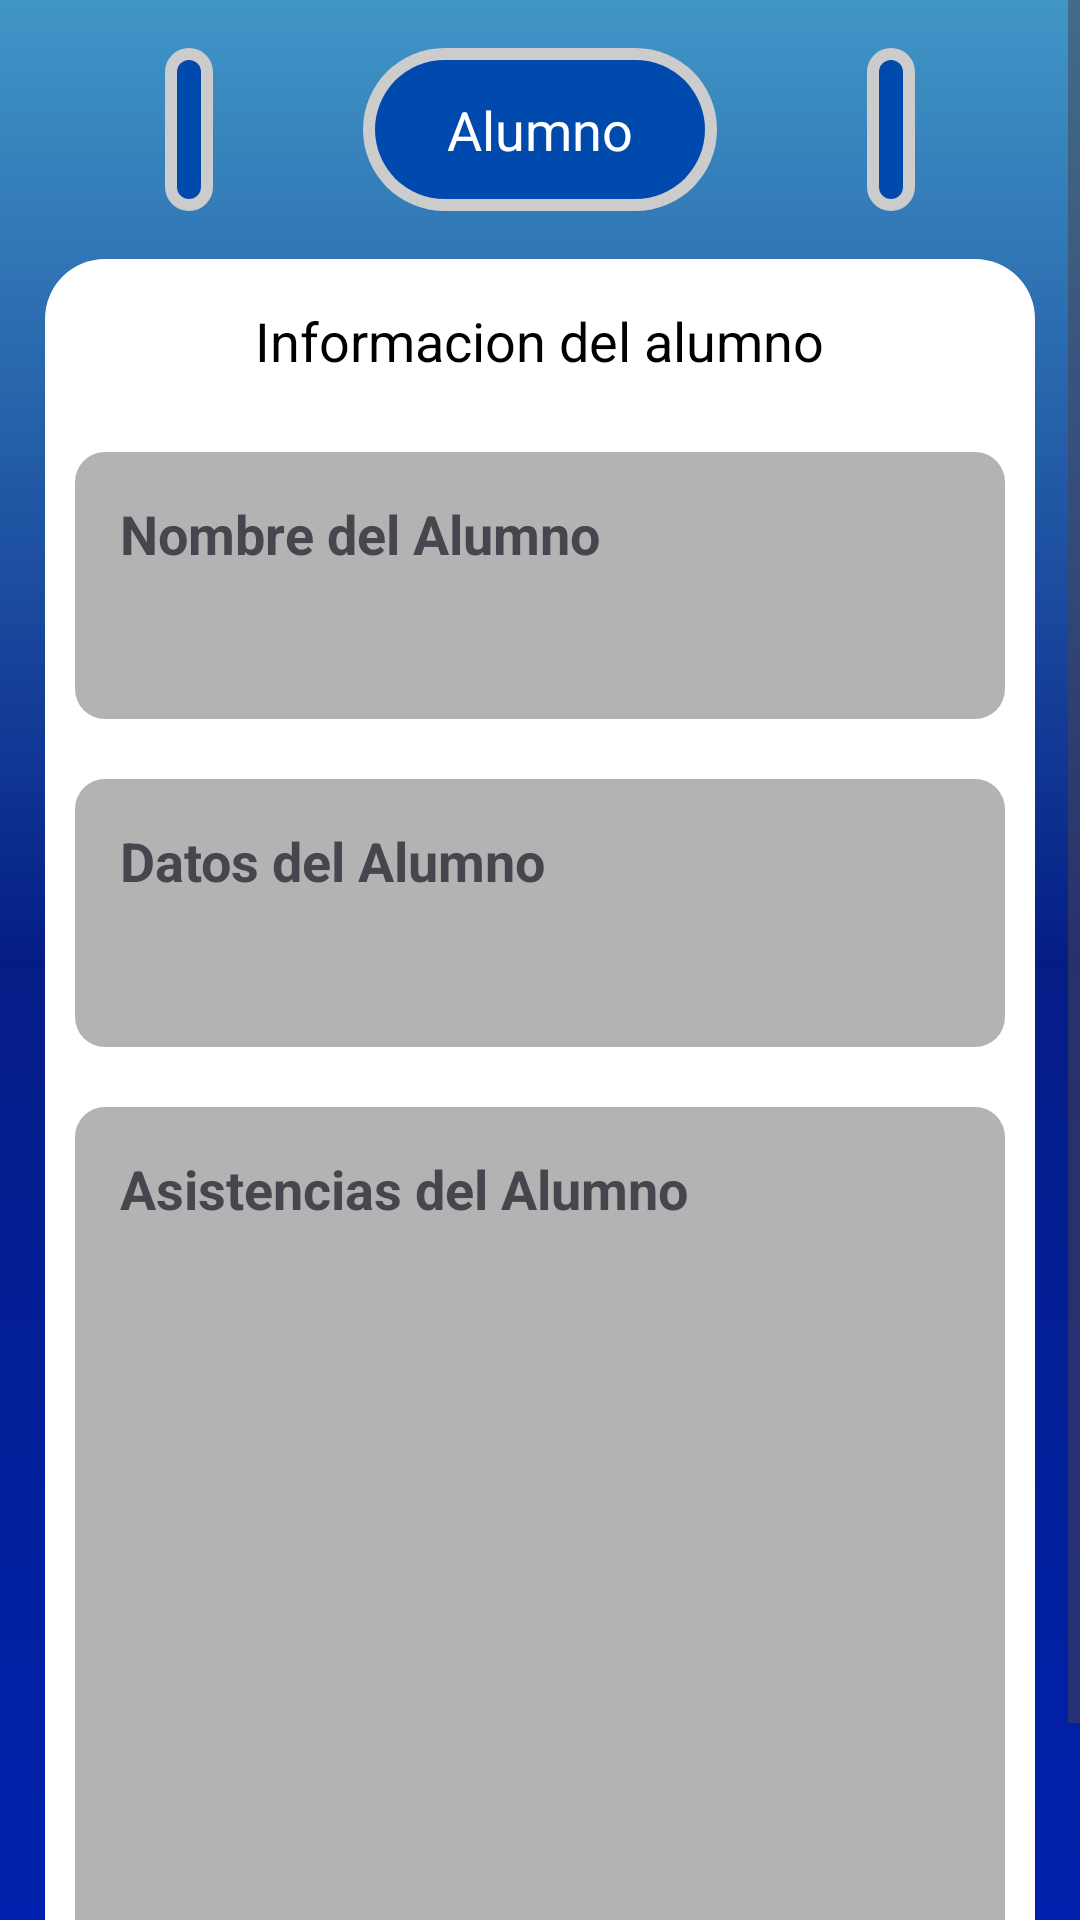

This screen was rendered from an Android layout file. Write that file and the resources it references.
<!-- AndroidManifest.xml: application theme Theme.AsisITSOEH20 -->
<!-- res/layout/nav_alumnos_info.xml -->
<?xml version="1.0" encoding="utf-8"?>
<ScrollView
    xmlns:android="http://schemas.android.com/apk/res/android"
    xmlns:tools="http://schemas.android.com/tools"
    android:layout_width="match_parent"
    android:layout_height="match_parent"
    android:background="@drawable/background_generic"
    tools:context=".nav_alumnos_info"
    >


    <LinearLayout
        android:layout_width="match_parent"
        android:layout_height="wrap_content"
        android:orientation="vertical">

        <LinearLayout
            android:layout_width="match_parent"
            android:layout_height="wrap_content"
            android:gravity="top|center"
            android:orientation="horizontal"
            android:padding="16dp">

            <ImageButton
                android:layout_width="wrap_content"
                android:layout_height="match_parent"
                android:background="@drawable/background_menu_btn"
                android:layout_gravity="right|end"
                android:layout_marginRight="50dp"
                android:padding="8dp"
                android:src="@drawable/menu"
                android:contentDescription="Menu de Hamburgesa"
                android:onClick="menuHamburgesa"
                />

            <LinearLayout
                android:layout_width="wrap_content"
                android:layout_height="match_parent"
                android:background="@drawable/background_title"
                android:gravity="center"
                android:orientation="vertical">

                <TextView
                    android:layout_width="wrap_content"
                    android:layout_height="wrap_content"
                    android:layout_gravity="center"
                    android:textColor="@color/white"
                    android:padding="15dp"
                    android:text="   Alumno   "
                    android:textAppearance="?android:attr/textAppearanceMedium" />
            </LinearLayout>

            <ImageButton
                android:layout_width="wrap_content"
                android:layout_height="match_parent"
                android:background="@drawable/background_menu_btn"
                android:padding="8dp"
                android:layout_gravity="left|start"
                android:layout_marginLeft="50dp"
                android:contentDescription="boton de Cerrar Sesion"
                android:src="@drawable/regreso"
                android:onClick="regresarInfoAlumno"
                />


        </LinearLayout>



        <LinearLayout
            android:layout_width="match_parent"
            android:layout_height="627dp"
            android:layout_gravity="center"
            android:layout_marginRight="15dp"
            android:layout_marginLeft="15dp"
            android:background="@drawable/background_contenetor"
            android:orientation="vertical">

            <TextView
                android:layout_width="wrap_content"
                android:layout_height="wrap_content"
                android:layout_gravity="center"
                android:text="Informacion del alumno"
                android:textColor="@color/black"
                android:textSize="18sp"
                android:padding="15dp" />

            <LinearLayout
                android:layout_width="match_parent"
                android:layout_height="wrap_content"
                android:background="@drawable/btn_grey"
                android:layout_weight="1"
                android:layout_margin="10dp"
                android:padding="15dp">
                <TextView
                    android:id="@+id/itemNom_txt_alumno"
                    android:layout_width="wrap_content"
                    android:layout_height="wrap_content"
                    android:text="Nombre del Alumno"
                    android:textSize="18sp"
                    android:textStyle="bold" />
            </LinearLayout>
            <LinearLayout
                android:layout_width="match_parent"
                android:layout_height="wrap_content"
                android:background="@drawable/btn_grey"
                android:layout_weight="1"
                android:layout_margin="10dp"
                android:padding="15dp">
                <TextView
                    android:id="@+id/itemDat_txt_alumno"
                    android:layout_width="wrap_content"
                    android:layout_height="wrap_content"
                    android:text="Datos del Alumno"
                    android:textSize="18sp"
                    android:textStyle="bold" />
            </LinearLayout>
            <LinearLayout
                android:layout_width="match_parent"
                android:layout_height="wrap_content"
                android:background="@drawable/btn_grey"
                android:layout_weight="8"
                android:layout_margin="10dp"
                android:padding="15dp">
                <TextView
                    android:id="@+id/itemAsis_info_alumno"
                    android:layout_width="wrap_content"
                    android:layout_height="wrap_content"
                    android:text="Asistencias del Alumno"
                    android:textSize="18sp"
                    android:textStyle="bold" />
            </LinearLayout>


        </LinearLayout>

    </LinearLayout>

</ScrollView>
<!-- resources referenced by this layout -->
<resources>
  <color name="black">#FF000000</color>
  <color name="white">#FFFFFFFF</color>
  <!-- drawable background_contenetor (drawable) -->
  <?xml version="1.0" encoding="utf-8"?>
  <shape xmlns:android="http://schemas.android.com/apk/res/android">
      <gradient
          android:type="linear"
          android:angle="40"
          android:startColor="#FFFFFFFF"
          android:endColor="#FFFFFFFF"
          />
      <corners android:radius="20dp"/>
  </shape>
  <!-- drawable background_generic (drawable) -->
  <?xml version="1.0" encoding="utf-8"?>
  <shape xmlns:android="http://schemas.android.com/apk/res/android">
      <gradient
          android:type="linear"
          android:angle="-45"
          android:startColor="#4096c6"
          android:centerColor="#041d86"
          android:endColor="#0021ad"
          />
  </shape>
  <!-- drawable background_menu_btn (drawable) -->
  <layer-list xmlns:android="http://schemas.android.com/apk/res/android">
      
      <item>
          <shape>
              <gradient
                  android:type="linear"
                  android:angle="40"
                  android:startColor="#CCCCCC"
                  android:endColor="#CCCCCC"
                  />
              <corners android:radius="10dp"/>
          </shape>
      </item>
  
      
      <item android:left="4dp" android:right="4dp" android:top="4dp" android:bottom="4dp">
          <shape>
              <solid android:color="#004aad"/> 
              <corners android:radius="10dp"/>
          </shape>
      </item>
  </layer-list>
  <!-- drawable background_title (drawable) -->
  <layer-list xmlns:android="http://schemas.android.com/apk/res/android">
      
      <item>
          <shape>
              <gradient
                  android:type="linear"
                  android:angle="40"
                  android:startColor="#CCCCCC"
                  android:endColor="#CCCCCC"
                  />
              <corners android:radius="70dp"/>
          </shape>
      </item>
  
      
      <item android:left="4dp" android:right="4dp" android:top="4dp" android:bottom="4dp">
          <shape>
              <solid android:color="#004aad"/> 
              <corners android:radius="70dp"/>
          </shape>
      </item>
  </layer-list>
  <!-- drawable btn_grey (drawable) -->
  <?xml version="1.0" encoding="utf-8"?>
  <shape xmlns:android="http://schemas.android.com/apk/res/android">
      <gradient
          android:type="linear"
          android:angle="40"
          android:startColor="#B3B3B3"
          android:endColor="#B3B3B3"
          />
      <corners android:radius="10dp"/>
  </shape>
  <style name="Theme.AsisITSOEH20" parent="Base.Theme.AsisITSOEH20" />
  <style name="Base.Theme.AsisITSOEH20" parent="Theme.Material3.DayNight.NoActionBar">
          
          
      </style>
</resources>
